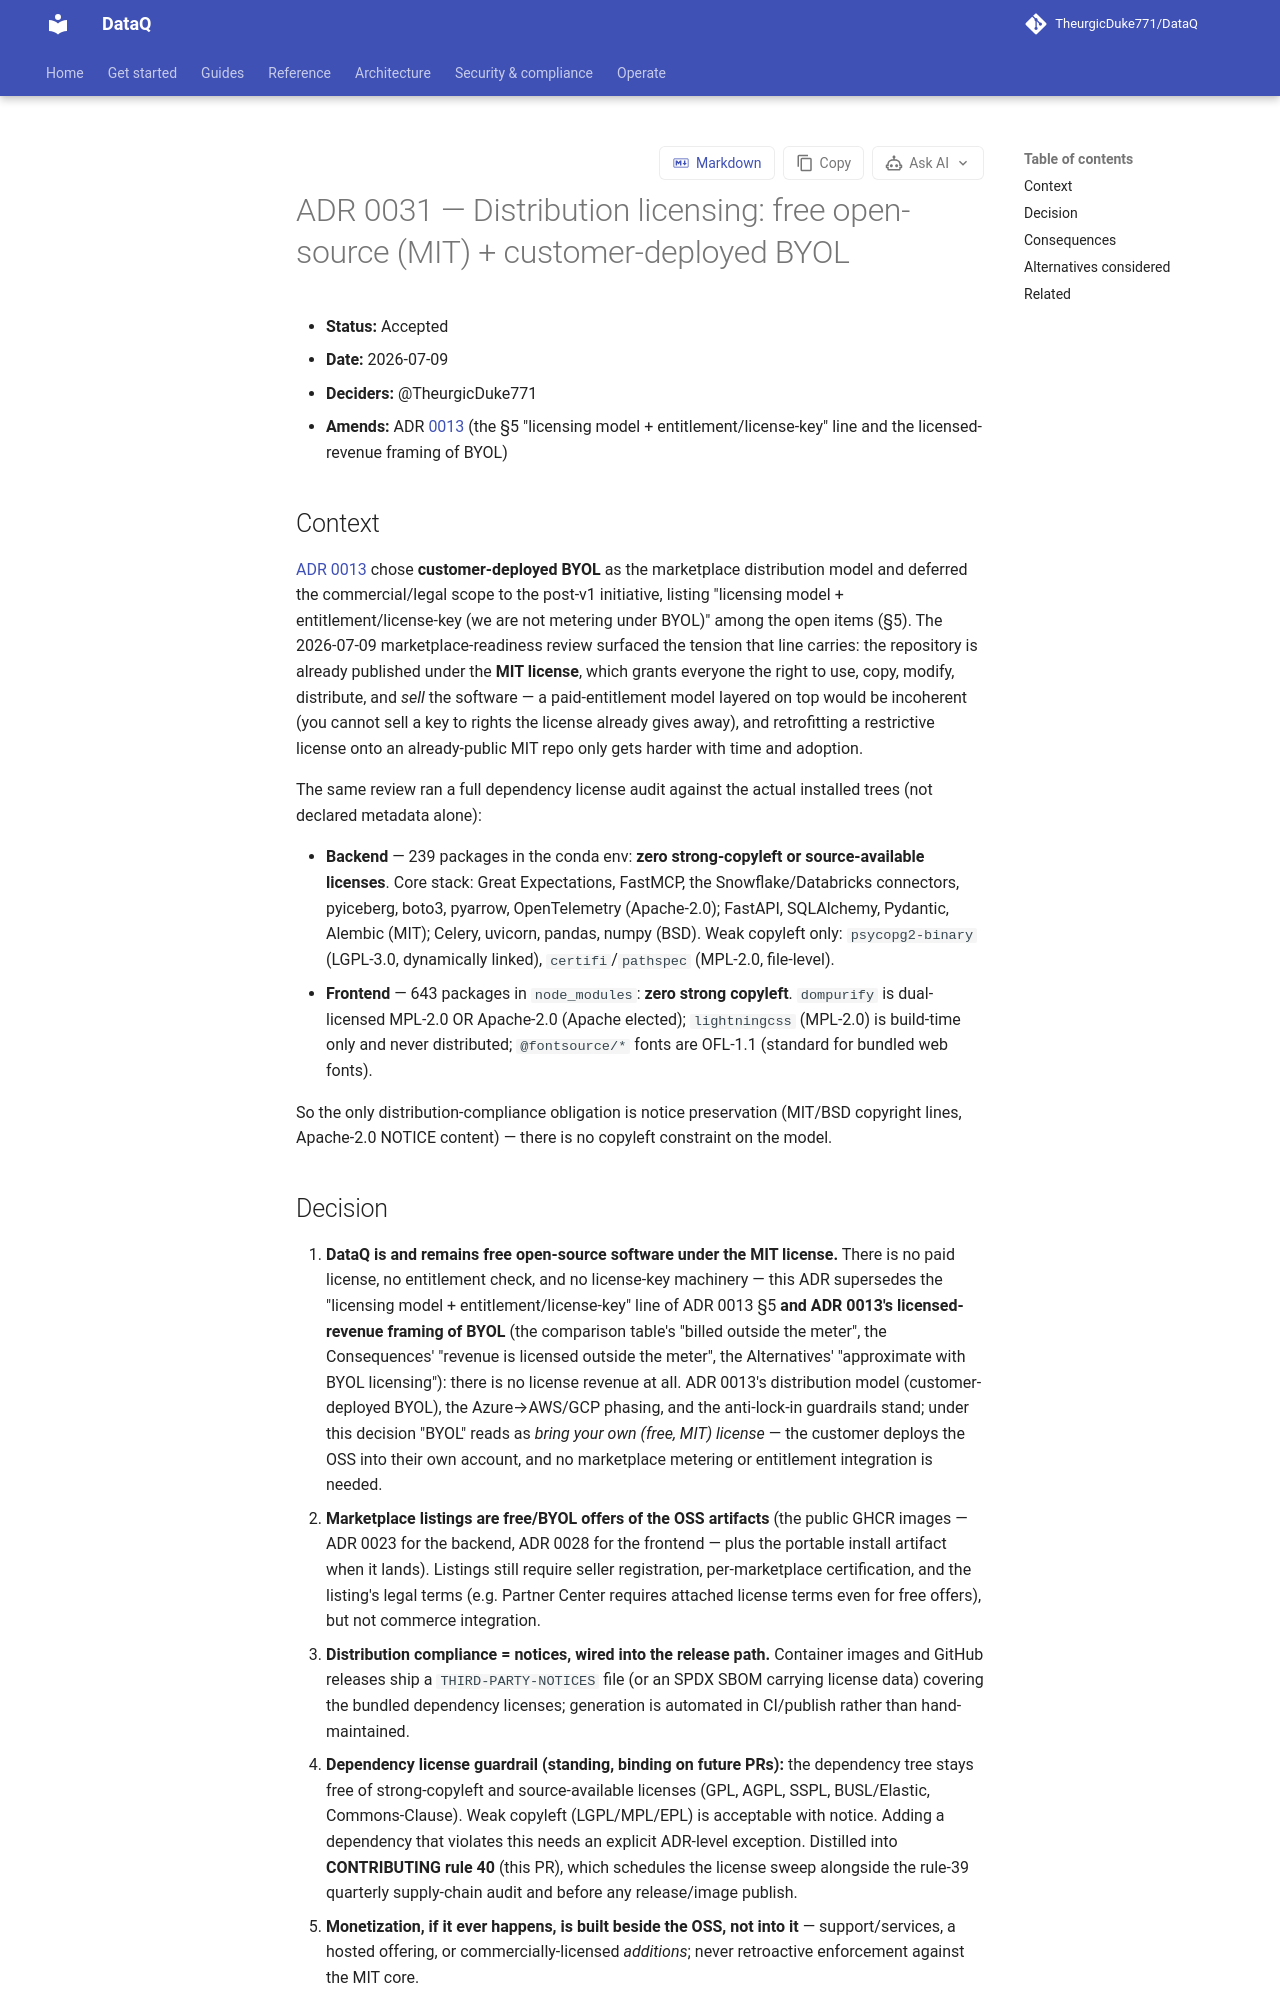

repository: TheurgicDuke771/DataQ · page: docs/latest/adr/0031-oss-byol-distribution-licensing/index.html · generator: mkdocs

# ADR 0031 — Distribution licensing: free open-source (MIT) + customer-deployed BYOL

- **Status:** Accepted
- **Date:** 2026-07-09
- **Deciders:** @TheurgicDuke771
- **Amends:** ADR [0013](0013-marketplace-distribution-and-anti-lock-in.md) (the §5 "licensing model + entitlement/license-key" line and the licensed-revenue framing of BYOL)

## Context

[ADR 0013](0013-marketplace-distribution-and-anti-lock-in.md) chose **customer-deployed BYOL** as the marketplace distribution model and deferred the commercial/legal scope to the post-v1 initiative, listing "licensing model + entitlement/license-key (we are not metering under BYOL)" among the open items (§5). The 2026-07-09 marketplace-readiness review (issue #732) surfaced the tension that line carries: the repository is already published under the **MIT license**, which grants everyone the right to use, copy, modify, distribute, and *sell* the software — a paid-entitlement model layered on top would be incoherent (you cannot sell a key to rights the license already gives away), and retrofitting a restrictive license onto an already-public MIT repo only gets harder with time and adoption.

The same review ran a full dependency license audit against the actual installed trees (not declared metadata alone):

- **Backend** — 239 packages in the conda env: **zero strong-copyleft or source-available licenses**. Core stack: Great Expectations, FastMCP, the Snowflake/Databricks connectors, pyiceberg, boto3, pyarrow, OpenTelemetry (Apache-2.0); FastAPI, SQLAlchemy, Pydantic, Alembic (MIT); Celery, uvicorn, pandas, numpy (BSD). Weak copyleft only: `psycopg2-binary` (LGPL-3.0, dynamically linked), `certifi`/`pathspec` (MPL-2.0, file-level).
- **Frontend** — 643 packages in `node_modules`: **zero strong copyleft**. `dompurify` is dual-licensed MPL-2.0 OR Apache-2.0 (Apache elected); `lightningcss` (MPL-2.0) is build-time only and never distributed; `@fontsource/*` fonts are OFL-1.1 (standard for bundled web fonts).

So the only distribution-compliance obligation is notice preservation (MIT/BSD copyright lines, Apache-2.0 NOTICE content) — there is no copyleft constraint on the model.
